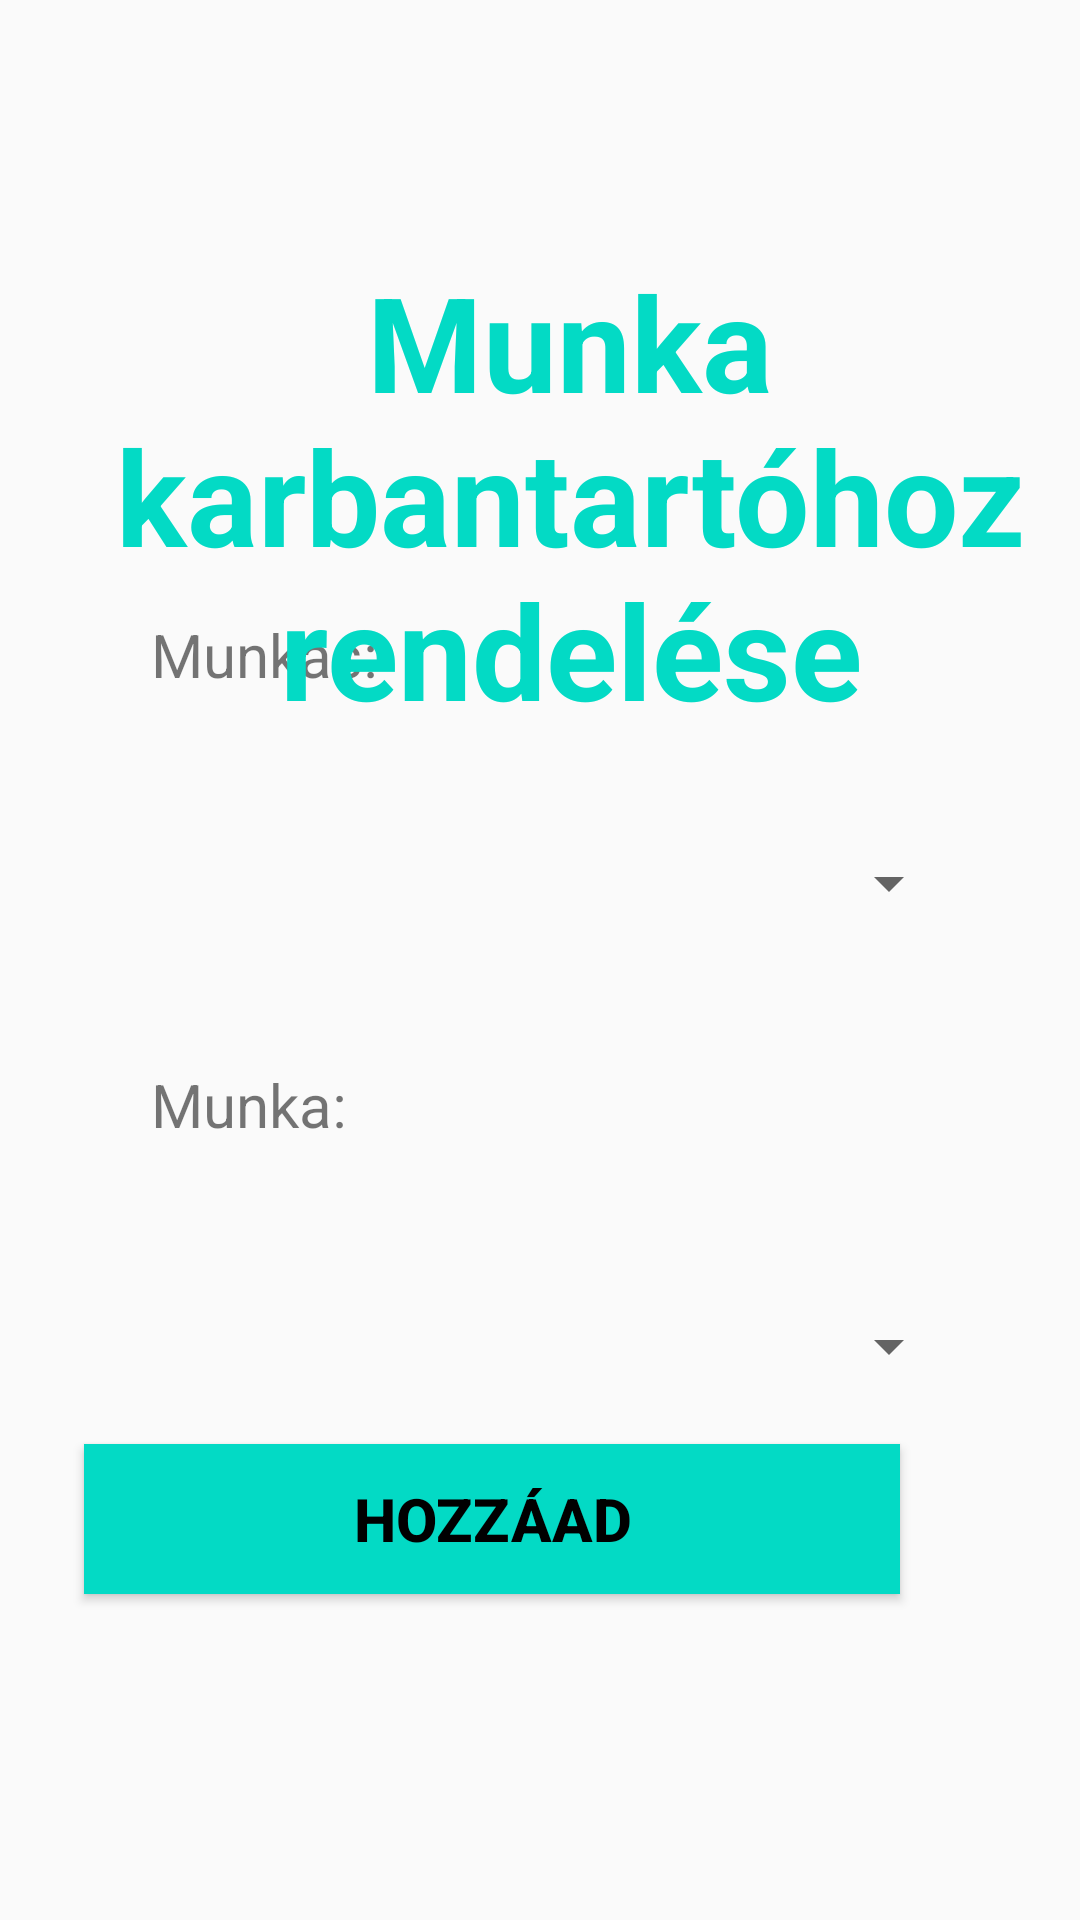

The Android layout XML behind this screen, and the referenced resources:
<!-- AndroidManifest.xml: application theme Theme.MainActivity -->
<!-- res/layout/activity_work_worker.xml -->
<?xml version="1.0" encoding="utf-8"?>

<androidx.constraintlayout.widget.ConstraintLayout xmlns:android="http://schemas.android.com/apk/res/android"
    xmlns:app="http://schemas.android.com/apk/res-auto"
    android:layout_width="match_parent"
    android:layout_height="match_parent">

    <Button
        android:id="@+id/button_addWorkWorker"
        android:layout_width="272dp"
        android:layout_height="50dp"
        android:layout_alignParentStart="true"
        android:layout_alignParentEnd="true"
        android:layout_alignParentBottom="true"
        android:layout_marginStart="68dp"
        android:layout_marginEnd="60dp"
        android:background="#03dac5"
        android:text="Hozzáad"
        android:textColor="#000000"
        android:textSize="20sp"
        android:textStyle="bold"
        app:layout_constraintBottom_toBottomOf="parent"
        app:layout_constraintEnd_toEndOf="parent"
        app:layout_constraintStart_toEndOf="@+id/textView"
        app:layout_constraintTop_toTopOf="parent"
        app:layout_constraintVertical_bias="0.816" />

    <Spinner
        android:id="@+id/worker_select"
        android:layout_width="270dp"
        android:layout_height="65dp"
        app:layout_constraintBottom_toTopOf="@+id/textView21"
        app:layout_constraintEnd_toEndOf="parent"
        app:layout_constraintHorizontal_bias="0.56"
        app:layout_constraintStart_toStartOf="parent"
        app:layout_constraintTop_toBottomOf="@+id/textView20"
        app:layout_constraintVertical_bias="0.48" />

    <Spinner
        android:id="@+id/work_select"
        android:layout_width="270dp"
        android:layout_height="65dp"
        app:layout_constraintBottom_toBottomOf="parent"
        app:layout_constraintEnd_toEndOf="parent"
        app:layout_constraintHorizontal_bias="0.56"
        app:layout_constraintStart_toStartOf="parent"
        app:layout_constraintTop_toBottomOf="@+id/textView21"
        app:layout_constraintVertical_bias="0.157" />

    <TextView
        android:id="@+id/textView20"
        android:layout_width="270dp"
        android:layout_height="32dp"
        android:layout_marginTop="44dp"
        android:text="Munkás:"
        android:textSize="20sp"
        app:layout_constraintBottom_toBottomOf="parent"
        app:layout_constraintEnd_toEndOf="parent"
        app:layout_constraintHorizontal_bias="0.56"
        app:layout_constraintStart_toStartOf="parent"
        app:layout_constraintTop_toTopOf="parent"
        app:layout_constraintVertical_bias="0.285" />

    <TextView
        android:id="@+id/textView21"
        android:layout_width="270dp"
        android:layout_height="32dp"
        android:layout_marginTop="44dp"
        android:text="Munka:"
        android:textSize="20sp"
        app:layout_constraintBottom_toBottomOf="parent"
        app:layout_constraintEnd_toEndOf="parent"
        app:layout_constraintHorizontal_bias="0.56"
        app:layout_constraintStart_toStartOf="parent"
        app:layout_constraintTop_toTopOf="parent"
        app:layout_constraintVertical_bias="0.551" />

    <TextView
        android:id="@+id/textView19"
        android:layout_width="380dp"
        android:layout_height="wrap_content"
        android:layout_alignParentStart="true"
        android:layout_alignParentTop="true"
        android:layout_alignParentEnd="true"
        android:text="Munka karbantartóhoz rendelése"
        android:textAlignment="center"
        android:textColor="#03DAC5"
        android:textSize="44sp"
        android:textStyle="bold"
        app:layout_constraintBottom_toBottomOf="parent"
        app:layout_constraintEnd_toEndOf="parent"
        app:layout_constraintHorizontal_bias="0.0"
        app:layout_constraintStart_toStartOf="parent"
        app:layout_constraintTop_toTopOf="parent"
        app:layout_constraintVertical_bias="0.176" />
</androidx.constraintlayout.widget.ConstraintLayout>
<!-- resources referenced by this layout -->
<resources>
  <style name="Theme.MainActivity" parent="Theme.AppCompat.Light.NoActionBar">
          
          <item name="colorPrimary">@color/teal_700</item>
          <item name="colorPrimaryVariant">@color/teal_700</item>
          <item name="colorOnPrimary">@color/teal_700</item>
          
          <item name="colorSecondary">@color/teal_700</item>
          <item name="colorSecondaryVariant">@color/teal_700</item>
          <item name="colorOnSecondary">@color/teal_700</item>
          
          <item name="android:statusBarColor" tools:targetApi="l">?attr/colorPrimaryVariant</item>
          
      </style>
  <!-- not gathered from this repository: default colours our renderer supplied (Android Studio template values) -->
  <color name="teal_700">#FF018786</color>
</resources>
